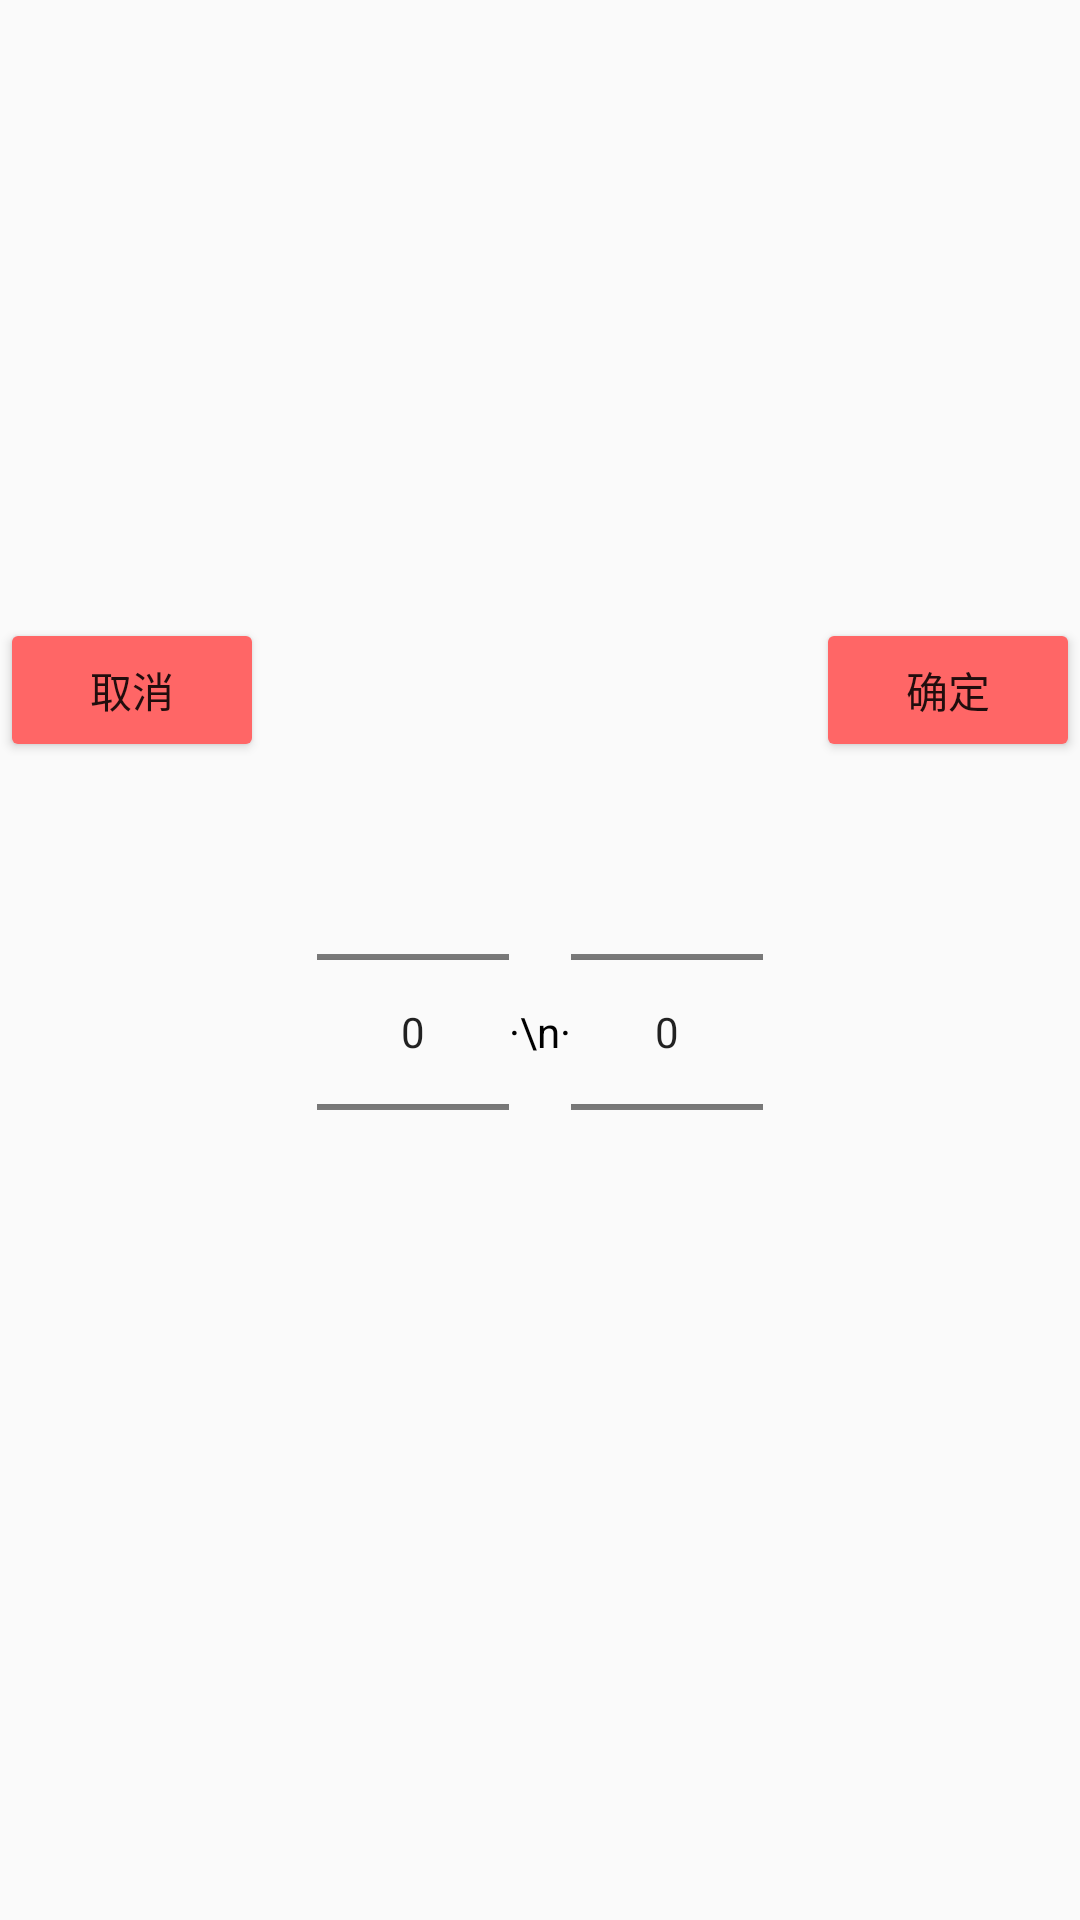

The Android layout XML behind this screen, and the referenced resources:
<!-- AndroidManifest.xml: application theme AppTheme -->
<!-- res/layout/popupwindow_number_picker.xml -->
<?xml version="1.0" encoding="utf-8"?>
<LinearLayout xmlns:android="http://schemas.android.com/apk/res/android"
    android:layout_width="match_parent"
    android:layout_height="match_parent"
    android:gravity="center"
    android:orientation="vertical">

    <RelativeLayout
        android:layout_width="match_parent"
        android:layout_height="wrap_content">

        <Button
            android:id="@+id/bt_cancel"
            android:layout_width="wrap_content"
            android:layout_height="wrap_content"
            android:layout_alignParentLeft="true"
            android:backgroundTint="@color/colorAccent"
            android:text="取消" />

        <Button
            android:id="@+id/bt_confirm"
            android:layout_width="wrap_content"
            android:layout_height="wrap_content"
            android:layout_alignParentRight="true"
            android:backgroundTint="@color/colorAccent"
            android:text="确定" />
    </RelativeLayout>

    <LinearLayout
        android:layout_width="match_parent"
        android:layout_height="wrap_content"
        android:gravity="center"
        android:orientation="horizontal">

        <NumberPicker
            android:id="@+id/hour_picker"
            android:layout_width="wrap_content"
            android:layout_height="wrap_content"
            android:focusable="true" />

        <TextView
            android:layout_width="wrap_content"
            android:layout_height="wrap_content"
            android:gravity="center_vertical"
            android:text="·\n·"
            android:textColor="@color/black" />

        <NumberPicker
            android:id="@+id/minute_picker"
            android:layout_width="wrap_content"
            android:layout_height="wrap_content"
            android:focusable="true"
            android:focusableInTouchMode="true" />
    </LinearLayout>

</LinearLayout>
<!-- resources referenced by this layout -->
<resources>
  <color name="black">#000000</color>
  <color name="colorAccent">#FF6666</color>
  <style name="AppTheme" parent="AppTheme.Base">
          Customize your theme here.
          <item name="colorPrimary">@color/colorAccent</item>
          <item name="colorPrimaryDark">@color/colorPrimaryDark</item>
          <item name="colorAccent">@color/colorAccent</item>
      </style>
  <style name="AppTheme.Base" parent="Theme.AppCompat.Light.NoActionBar">
          <item name="android:windowActionBar">false</item>
          <item name="android:windowNoTitle">true</item>
      </style>
  <color name="colorPrimaryDark">#FF6666</color>
</resources>
